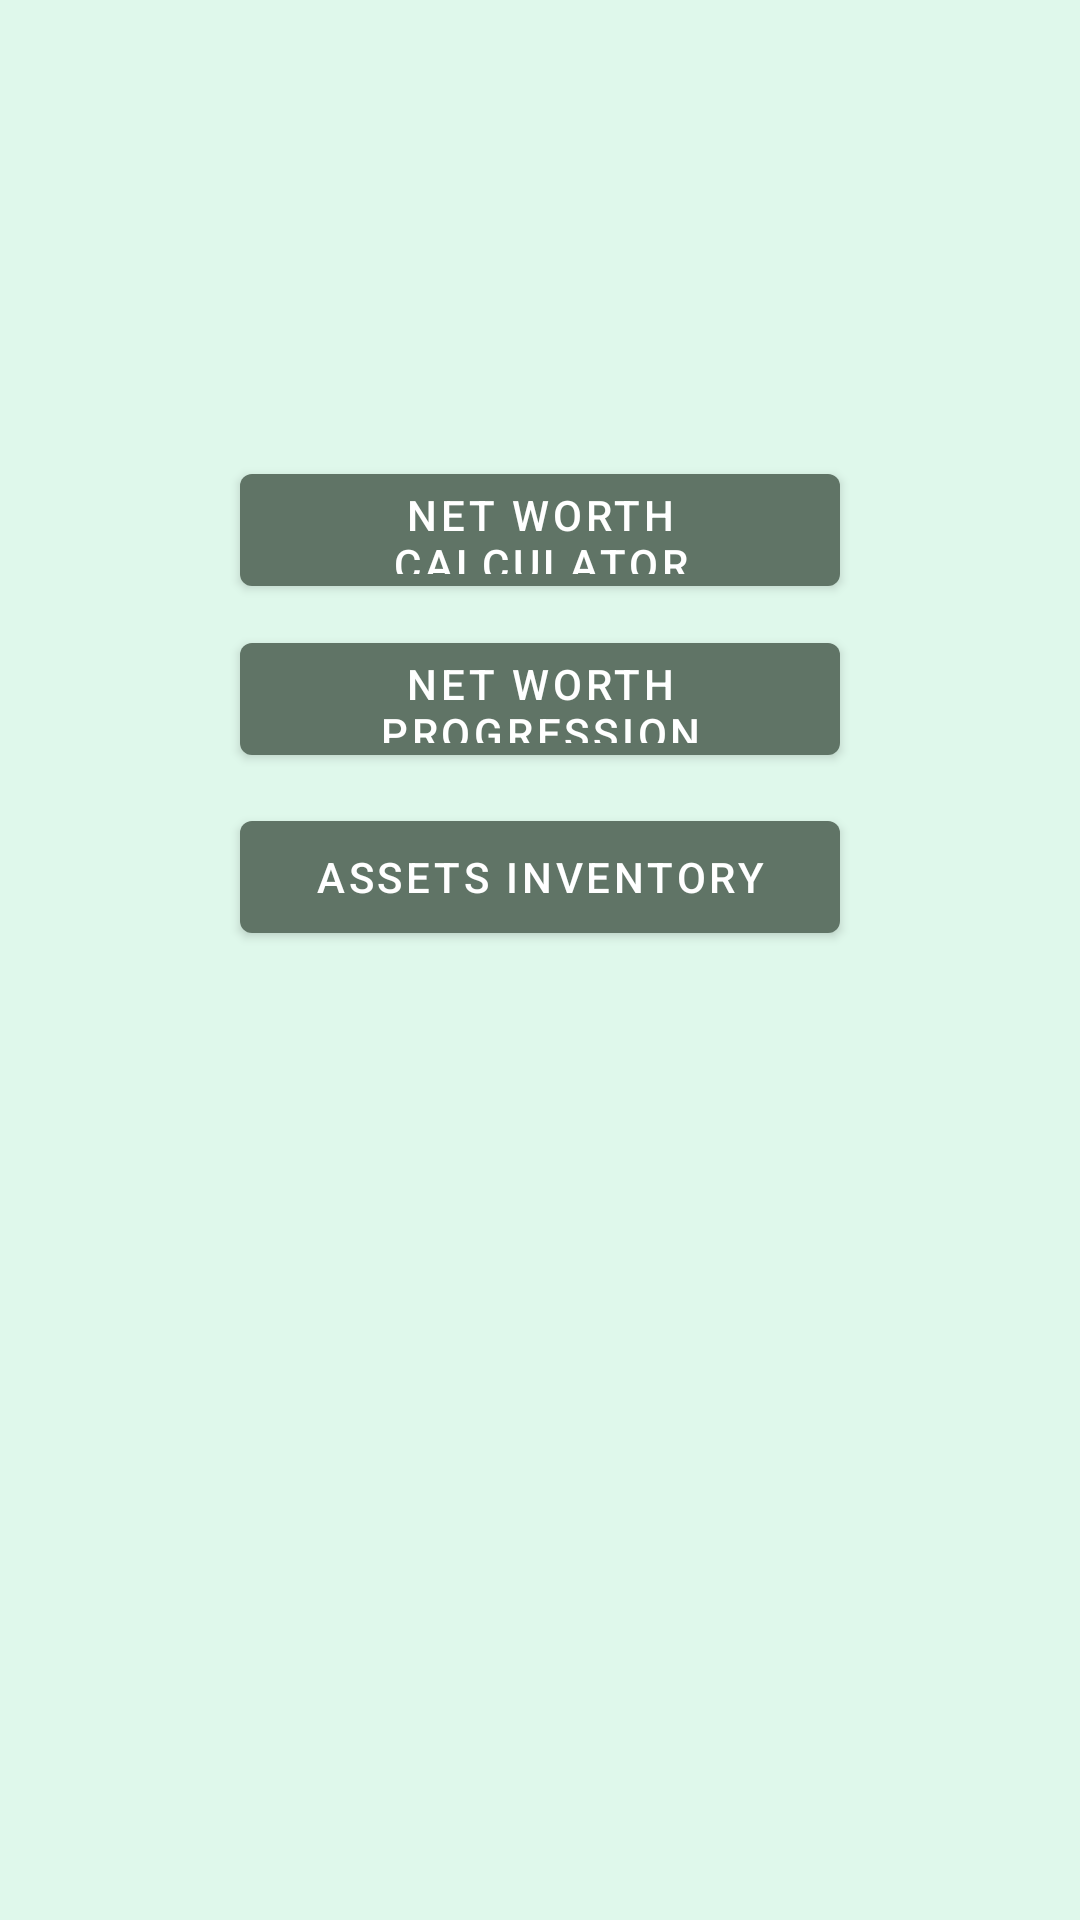

This screen was rendered from an Android layout file. Write that file and the resources it references.
<!-- AndroidManifest.xml: application theme Theme.PersonalFinanceApp -->
<!-- res/layout/frag1_layout.xml -->
<?xml version="1.0" encoding="utf-8"?>
<androidx.constraintlayout.widget.ConstraintLayout xmlns:android="http://schemas.android.com/apk/res/android"
    xmlns:app="http://schemas.android.com/apk/res-auto"
    xmlns:tools="http://schemas.android.com/tools"
    android:layout_width="match_parent"
    android:layout_height="match_parent"
    android:background="@color/honeydew">

    <Button
        android:id="@+id/netWorthButton"
        android:layout_width="200dp"
        android:layout_height="0dp"
        android:layout_marginTop="152dp"
        android:layout_marginBottom="7dp"
        android:text="@string/net_worth_calculator"
        app:layout_constraintBottom_toTopOf="@+id/netWorthProgressionButton"
        app:layout_constraintEnd_toEndOf="parent"
        app:layout_constraintStart_toStartOf="parent"
        app:layout_constraintTop_toTopOf="parent" />

    <Button
        android:id="@+id/netWorthProgressionButton"
        android:layout_width="200dp"
        android:layout_height="0dp"
        android:layout_marginBottom="10dp"
        android:text="@string/net_worth_progression"
        app:layout_constraintBottom_toTopOf="@+id/assetsInventoryButton"
        app:layout_constraintEnd_toEndOf="parent"
        app:layout_constraintStart_toStartOf="parent"
        app:layout_constraintTop_toBottomOf="@+id/netWorthButton" />

    <Button
        android:id="@+id/assetsInventoryButton"
        android:layout_width="200dp"
        android:layout_height="0dp"
        android:layout_marginBottom="323dp"
        android:text="@string/assets_inventory"
        app:layout_constraintBottom_toBottomOf="parent"
        app:layout_constraintEnd_toEndOf="parent"
        app:layout_constraintStart_toStartOf="parent"
        app:layout_constraintTop_toBottomOf="@+id/netWorthProgressionButton" />

</androidx.constraintlayout.widget.ConstraintLayout>
<!-- resources referenced by this layout -->
<resources>
  <color name="honeydew">#DFF8EB</color>
  <string name="assets_inventory">Assets Inventory</string>
  <string name="net_worth_calculator">Net Worth Calculator</string>
  <string name="net_worth_progression">Net Worth Progression</string>
  <style name="Theme.PersonalFinanceApp" parent="Theme.MaterialComponents.DayNight.DarkActionBar">
          
          <item name="colorPrimary">@color/xanadu</item>
          <item name="colorPrimaryVariant">@color/purple_700</item>
          <item name="colorOnPrimary">@color/white</item>
          
          <item name="colorSecondary">@color/teal_200</item>
          <item name="colorSecondaryVariant">@color/teal_700</item>
          <item name="colorOnSecondary">@color/black</item>
          
          <item name="android:statusBarColor" tools:targetApi="l">?attr/colorPrimaryVariant</item>
          
      </style>
  <color name="xanadu">#607466</color>
  <color name="purple_700">#FF3700B3</color>
  <color name="white">#FFFFFFFF</color>
  <color name="teal_200">#FF03DAC5</color>
  <color name="teal_700">#FF018786</color>
  <color name="black">#FF000000</color>
</resources>
